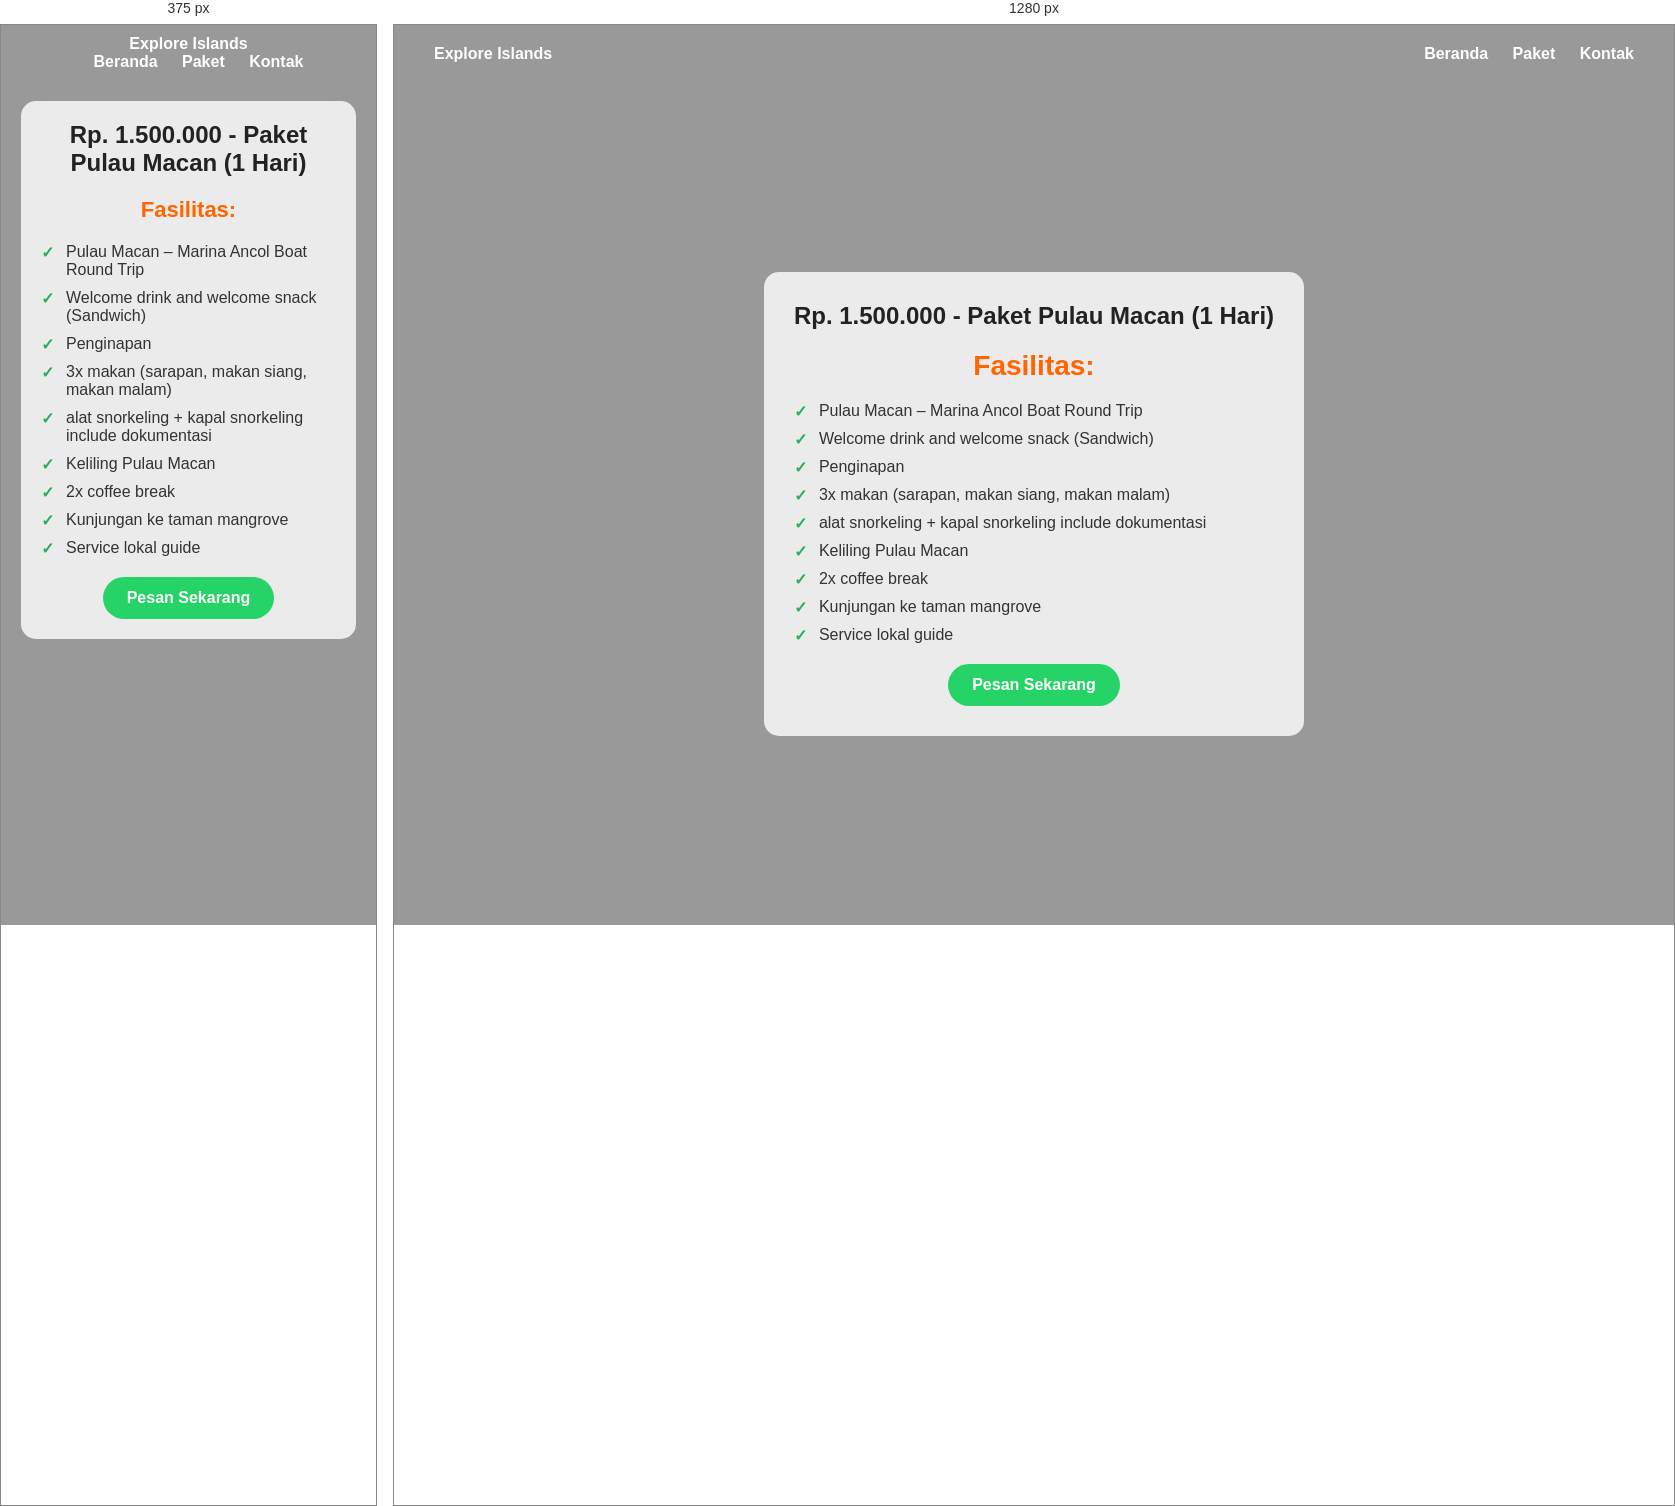
Rendered at 375 px and 1280 px, left to right.

<!-- file: macan.html -->
<!DOCTYPE html>
<html lang="id">
<head>
  <meta charset="UTF-8" />
  <meta name="viewport" content="width=device-width, initial-scale=1.0" />
  <title>Paket Pulau Pramuka</title>
  <link href="https://fonts.googleapis.com/css2?family=Poppins:wght@400;600;700&display=swap" rel="stylesheet">
 <link rel="stylesheet" type="text/css" href="stile.css">
</head>
<body>
  <div class="hero">
    <div class="overlay"></div>
    <nav>
      <div>Explore Islands</div>
      <div>
        <a href="../index.html">Beranda</a>
        <a href="../paket/harapan.html">Paket</a>
        <a href="../index.html#contact_us">Kontak</a>
      </div>
    </nav>

    <div class="container">
      <div class="price">Rp. 1.500.000 - Paket Pulau Macan (1 Hari)</div>
      <h1>Fasilitas:</h1>
      <ul>
        <li>Pulau Macan – Marina Ancol Boat Round Trip</li>
        <li>Welcome drink and welcome snack (Sandwich)</li>
        <li>Penginapan</li>
        <li>3x makan (sarapan, makan siang, makan malam)</li>
        <li>alat snorkeling + kapal snorkeling include dokumentasi</li>
        <li>Keliling Pulau Macan</li>
        <li>2x coffee break</li>
        <li>Kunjungan ke taman mangrove</li>
        <li>Service lokal guide</li>
      </ul>
      <div class="button">
        <a href="../registrasi/form_macan.html" target="_blank">Pesan Sekarang</a>
      </div>
    </div>
  </div>
</body>
</html>


/* @media block from stile.css */
@media (max-width: 768px) {
      nav {
        flex-direction: column;
        align-items: center;
        padding: 10px 20px;
      }
      .container {
        margin: 20px;
        padding: 20px;
      }
      h1 {
        font-size: 22px;
      }
    }